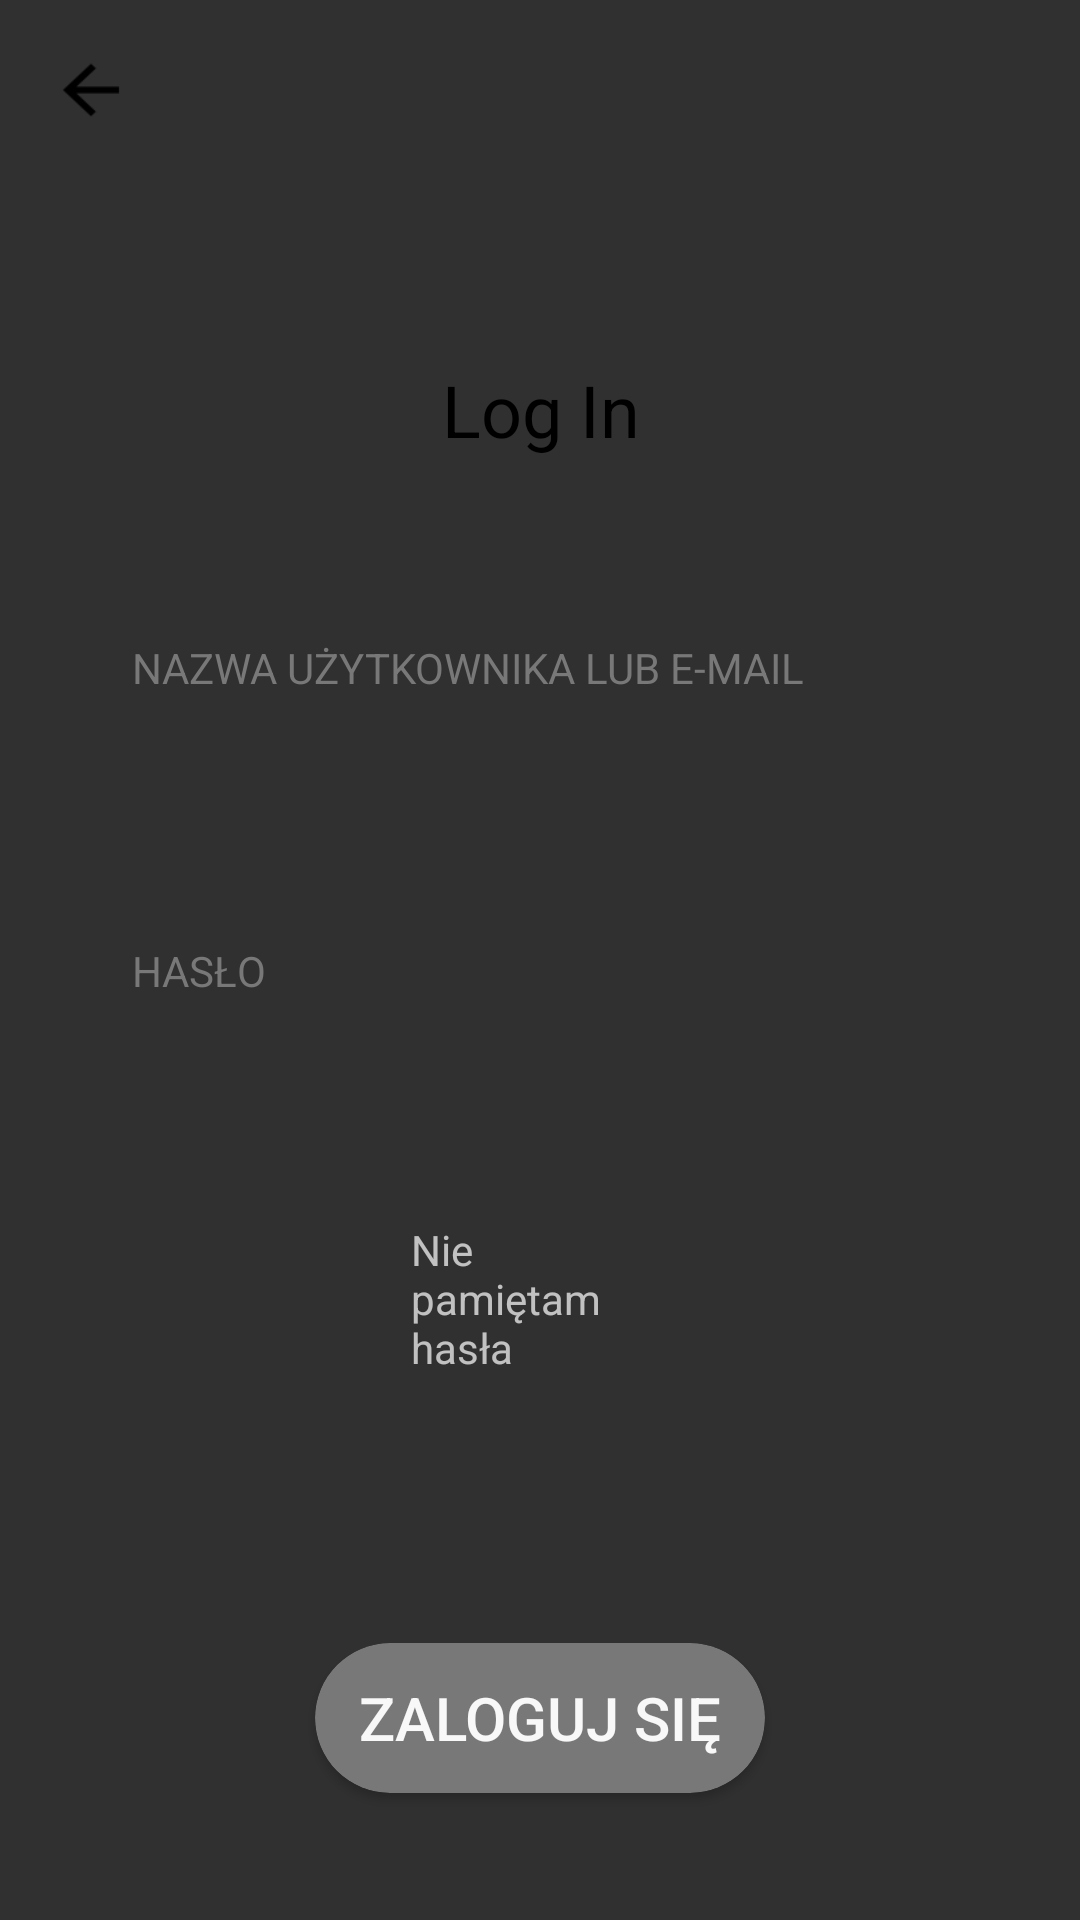

This screen was rendered from an Android layout file. Write that file and the resources it references.
<!-- AndroidManifest.xml: application theme Theme.AppCompat.NoActionBar -->
<!-- res/layout/singin_main.xml -->
<?xml version="1.0" encoding="utf-8"?>
<RelativeLayout
    xmlns:android="http://schemas.android.com/apk/res/android"
    xmlns:app="http://schemas.android.com/apk/res-auto"
    xmlns:tools="http://schemas.android.com/tools"
    android:layout_width="match_parent"
    android:layout_height="match_parent"
    android:background="@mipmap/background_singin"
    >


    <Button
        android:id="@+id/backButton"
        android:layout_width="64dp"
        android:layout_height="60dp"
        android:layout_alignParentStart="true"
        android:layout_alignParentLeft="true"
        android:layout_alignParentTop="true"
        android:layout_marginStart="-2dp"
        android:layout_marginLeft="0dp"
        android:layout_marginTop="0dp"
        android:background="@mipmap/ic_action_back"
        />


    <TextView
        android:id="@+id/loginText"
        android:layout_width="300dp"
        android:layout_height="45dp"
        android:layout_alignParentStart="true"
        android:layout_alignParentLeft="true"
        android:layout_alignParentTop="true"
        android:layout_alignParentEnd="true"
        android:layout_alignParentRight="true"
        android:layout_marginStart="56dp"
        android:layout_marginLeft="56dp"
        android:layout_marginTop="114dp"
        android:layout_marginEnd="55dp"
        android:layout_marginRight="55dp"
        android:gravity="center_horizontal|center_vertical"
        android:text="@string/singIn"
        android:textColor="#000"
        android:textSize="24sp" />

    <TextView
        android:id="@+id/nameText"
        android:layout_width="300dp"
        android:layout_height="wrap_content"
        android:layout_alignParentStart="true"
        android:layout_alignParentLeft="true"
        android:layout_alignParentTop="true"
        android:layout_alignParentEnd="true"
        android:layout_alignParentRight="true"
        android:layout_marginStart="44dp"
        android:layout_marginLeft="44dp"
        android:layout_marginTop="213dp"
        android:layout_marginEnd="66dp"
        android:layout_marginRight="66dp"
        android:text="NAZWA UŻYTKOWNIKA LUB E-MAIL"
        android:textColor="#787878"/>

    <EditText
        android:id="@+id/nameLabel"
        android:layout_width="336dp"
        android:layout_height="45dp"
        android:layout_below="@+id/nameText"
        android:layout_alignParentStart="true"
        android:layout_alignParentLeft="true"
        android:layout_alignParentEnd="true"
        android:layout_alignParentRight="true"
        android:layout_marginStart="44dp"
        android:layout_marginLeft="44dp"
        android:layout_marginTop="1dp"
        android:layout_marginEnd="30dp"
        android:layout_marginRight="30dp"
        android:background="#00FFFFFF"
        android:ems="10"
        android:inputType="textPersonName"
        android:textColor="#000"/>

    <TextView
        android:id="@+id/passText"
        android:layout_width="300dp"
        android:layout_height="wrap_content"
        android:layout_alignParentStart="true"
        android:layout_alignParentLeft="true"
        android:layout_alignParentTop="true"
        android:layout_alignParentEnd="true"
        android:layout_alignParentRight="true"
        android:layout_marginStart="44dp"
        android:layout_marginLeft="44dp"
        android:layout_marginTop="314dp"
        android:layout_marginEnd="66dp"
        android:layout_marginRight="66dp"
        android:text="HASŁO"
        android:textColor="#787878"
        />

    <EditText
        android:id="@+id/passLabel"
        android:layout_width="337dp"
        android:layout_height="45dp"
        android:layout_below="@+id/passText"
        android:layout_alignParentStart="true"
        android:layout_alignParentLeft="true"
        android:layout_alignParentEnd="true"
        android:layout_alignParentRight="true"
        android:layout_marginStart="44dp"
        android:layout_marginLeft="44dp"
        android:layout_marginTop="1dp"
        android:layout_marginEnd="30dp"
        android:layout_marginRight="30dp"
        android:background="#00FFFFFF"
        android:ems="10"
        android:inputType="textPersonName"
        android:password="true"
        tools:ignore="Deprecated"
        android:textColor="#000"/>

    <TextView
        android:id="@+id/noRememberPass"
        android:layout_width="wrap_content"
        android:layout_height="wrap_content"
        android:layout_below="@+id/passLabel"
        android:layout_alignParentStart="true"
        android:layout_alignParentLeft="true"
        android:layout_alignParentEnd="true"
        android:layout_alignParentRight="true"
        android:layout_marginStart="137dp"
        android:layout_marginLeft="137dp"
        android:layout_marginTop="28dp"
        android:layout_marginEnd="140dp"
        android:layout_marginRight="140dp"
        android:text="@string/forgotPassword"
        android:textSize="14sp" />

    <android.support.v7.widget.CardView
        android:id="@+id/loginButtonIn"
        android:layout_width="200dp"
        android:layout_height="50dp"
        android:layout_below="@+id/noRememberPass"
        android:layout_alignParentStart="true"
        android:layout_alignParentLeft="true"
        android:layout_alignParentEnd="true"
        android:layout_alignParentRight="true"
        android:layout_marginStart="105dp"
        android:layout_marginLeft="105dp"
        android:layout_marginTop="89dp"
        android:layout_marginEnd="105dp"
        android:layout_marginRight="107dp"
        app:cardCornerRadius="25dp"
        app:cardBackgroundColor="#787878"

        >

        <RelativeLayout
            android:layout_width="match_parent"
            android:layout_height="match_parent"
            android:layout_alignParentStart="true"
            android:layout_alignParentLeft="true"
            android:layout_alignParentTop="true"
            android:layout_alignParentEnd="true"
            android:layout_alignParentRight="true">

            <Button
                android:id="@+id/loginInButton" android:layout_width="match_parent"
                android:background="@android:color/transparent"
                android:layout_height="match_parent"
                android:layout_alignParentStart="true"
                android:layout_alignParentLeft="true"
                android:layout_alignParentTop="true"
                android:layout_alignParentEnd="true"
                android:layout_alignParentRight="true"
                android:layout_marginStart="0dp"
                android:layout_marginLeft="0dp"
                android:layout_marginTop="0dp"
                android:layout_marginEnd="0dp"
                android:layout_marginRight="0dp"
                android:gravity="center_horizontal|center_vertical"
                android:text="Zaloguj się"
                android:textColor="#F8F8F8"
                android:textSize="20sp" />
        </RelativeLayout>
    </android.support.v7.widget.CardView>



</RelativeLayout>
<!-- resources referenced by this layout -->
<resources>
  <!-- mipmap ic_action_back: png bitmap (mipmap-hdpi, 221 bytes) -->
  <string name="forgotPassword">Nie pamiętam hasła</string>
  <string name="singIn">Log In</string>
</resources>
